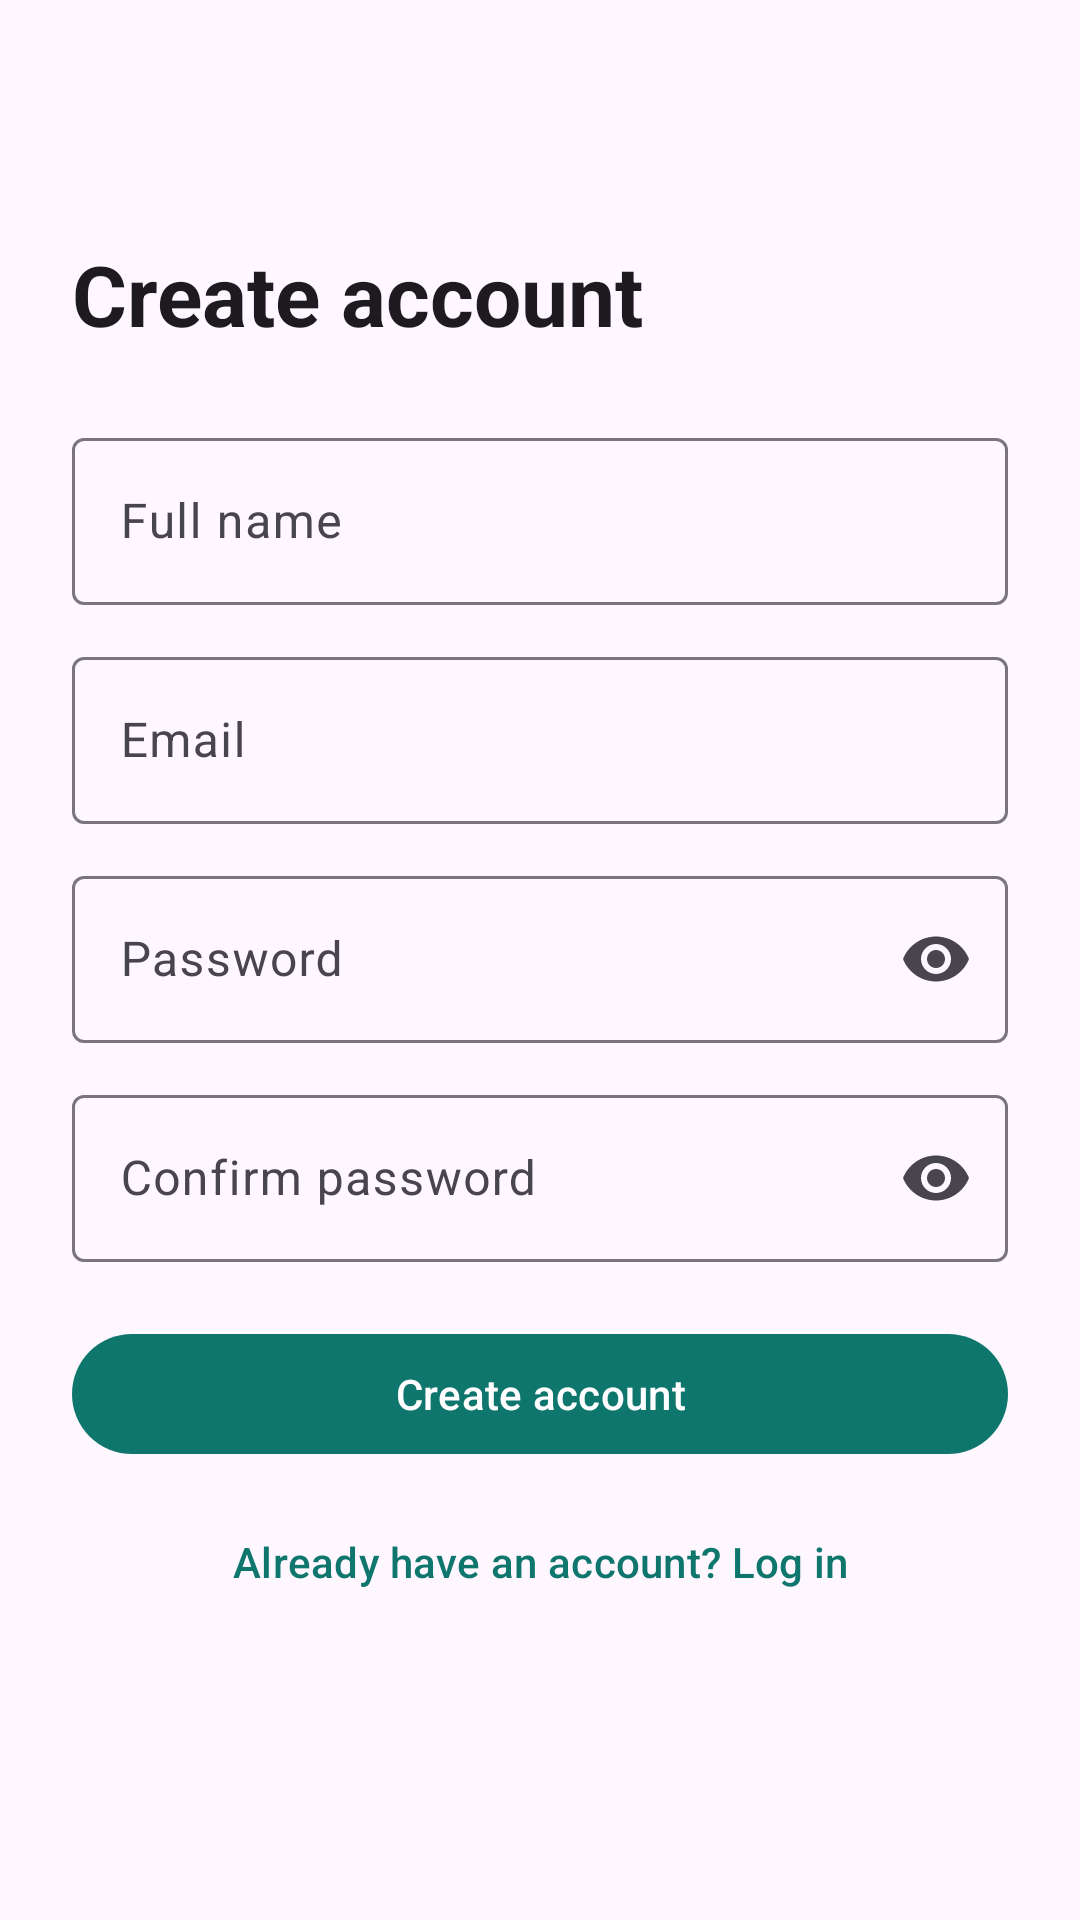

Write the Android layout XML for this screen, with the resource values it uses.
<!-- AndroidManifest.xml: application theme Theme.RentNear -->
<!-- res/layout/activity_signup.xml -->
<?xml version="1.0" encoding="utf-8"?>
<ScrollView xmlns:android="http://schemas.android.com/apk/res/android"
    xmlns:app="http://schemas.android.com/apk/res-auto"
    android:layout_width="match_parent"
    android:layout_height="match_parent"
    android:fillViewport="true">

    <LinearLayout
        android:layout_width="match_parent"
        android:layout_height="wrap_content"
        android:gravity="center_vertical"
        android:orientation="vertical"
        android:padding="24dp">

        <TextView
            android:layout_width="wrap_content"
            android:layout_height="wrap_content"
            android:layout_marginBottom="24dp"
            android:text="@string/sign_up"
            android:textAppearance="@style/TextAppearance.Material3.HeadlineMedium"
            android:textStyle="bold" />

        <com.google.android.material.textfield.TextInputLayout
            style="@style/Widget.Material3.TextInputLayout.OutlinedBox"
            android:layout_width="match_parent"
            android:layout_height="wrap_content"
            android:hint="@string/name">

            <com.google.android.material.textfield.TextInputEditText
                android:id="@+id/etName"
                android:layout_width="match_parent"
                android:layout_height="wrap_content"
                android:inputType="textPersonName" />
        </com.google.android.material.textfield.TextInputLayout>

        <com.google.android.material.textfield.TextInputLayout
            style="@style/Widget.Material3.TextInputLayout.OutlinedBox"
            android:layout_width="match_parent"
            android:layout_height="wrap_content"
            android:layout_marginTop="12dp"
            android:hint="@string/email">

            <com.google.android.material.textfield.TextInputEditText
                android:id="@+id/etEmail"
                android:layout_width="match_parent"
                android:layout_height="wrap_content"
                android:inputType="textEmailAddress" />
        </com.google.android.material.textfield.TextInputLayout>

        <com.google.android.material.textfield.TextInputLayout
            style="@style/Widget.Material3.TextInputLayout.OutlinedBox"
            android:layout_width="match_parent"
            android:layout_height="wrap_content"
            android:layout_marginTop="12dp"
            android:hint="@string/password"
            app:endIconMode="password_toggle">

            <com.google.android.material.textfield.TextInputEditText
                android:id="@+id/etPassword"
                android:layout_width="match_parent"
                android:layout_height="wrap_content"
                android:inputType="textPassword" />
        </com.google.android.material.textfield.TextInputLayout>

        <com.google.android.material.textfield.TextInputLayout
            style="@style/Widget.Material3.TextInputLayout.OutlinedBox"
            android:layout_width="match_parent"
            android:layout_height="wrap_content"
            android:layout_marginTop="12dp"
            android:hint="@string/confirm_password"
            app:endIconMode="password_toggle">

            <com.google.android.material.textfield.TextInputEditText
                android:id="@+id/etConfirm"
                android:layout_width="match_parent"
                android:layout_height="wrap_content"
                android:inputType="textPassword" />
        </com.google.android.material.textfield.TextInputLayout>

        <com.google.android.material.button.MaterialButton
            android:id="@+id/btnSignup"
            android:layout_width="match_parent"
            android:layout_height="wrap_content"
            android:layout_marginTop="20dp"
            android:text="@string/sign_up" />

        <com.google.android.material.button.MaterialButton
            android:id="@+id/btnGoLogin"
            style="@style/Widget.Material3.Button.TextButton"
            android:layout_width="match_parent"
            android:layout_height="wrap_content"
            android:layout_marginTop="8dp"
            android:text="@string/have_account" />

        <com.google.android.material.progressindicator.LinearProgressIndicator
            android:id="@+id/progress"
            android:layout_width="match_parent"
            android:layout_height="wrap_content"
            android:layout_marginTop="12dp"
            android:indeterminate="true"
            android:visibility="invisible" />
    </LinearLayout>
</ScrollView>
<!-- resources referenced by this layout -->
<resources>
  <string name="confirm_password">Confirm password</string>
  <string name="email">Email</string>
  <string name="have_account">Already have an account? Log in</string>
  <string name="name">Full name</string>
  <string name="password">Password</string>
  <string name="sign_up">Create account</string>
  <style name="Theme.RentNear" parent="Theme.Material3.DayNight.NoActionBar">
          <item name="colorPrimary">#0F766E</item>
          <item name="colorOnPrimary">#FFFFFF</item>
          <item name="colorSecondary">#F59E0B</item>
      </style>
</resources>
